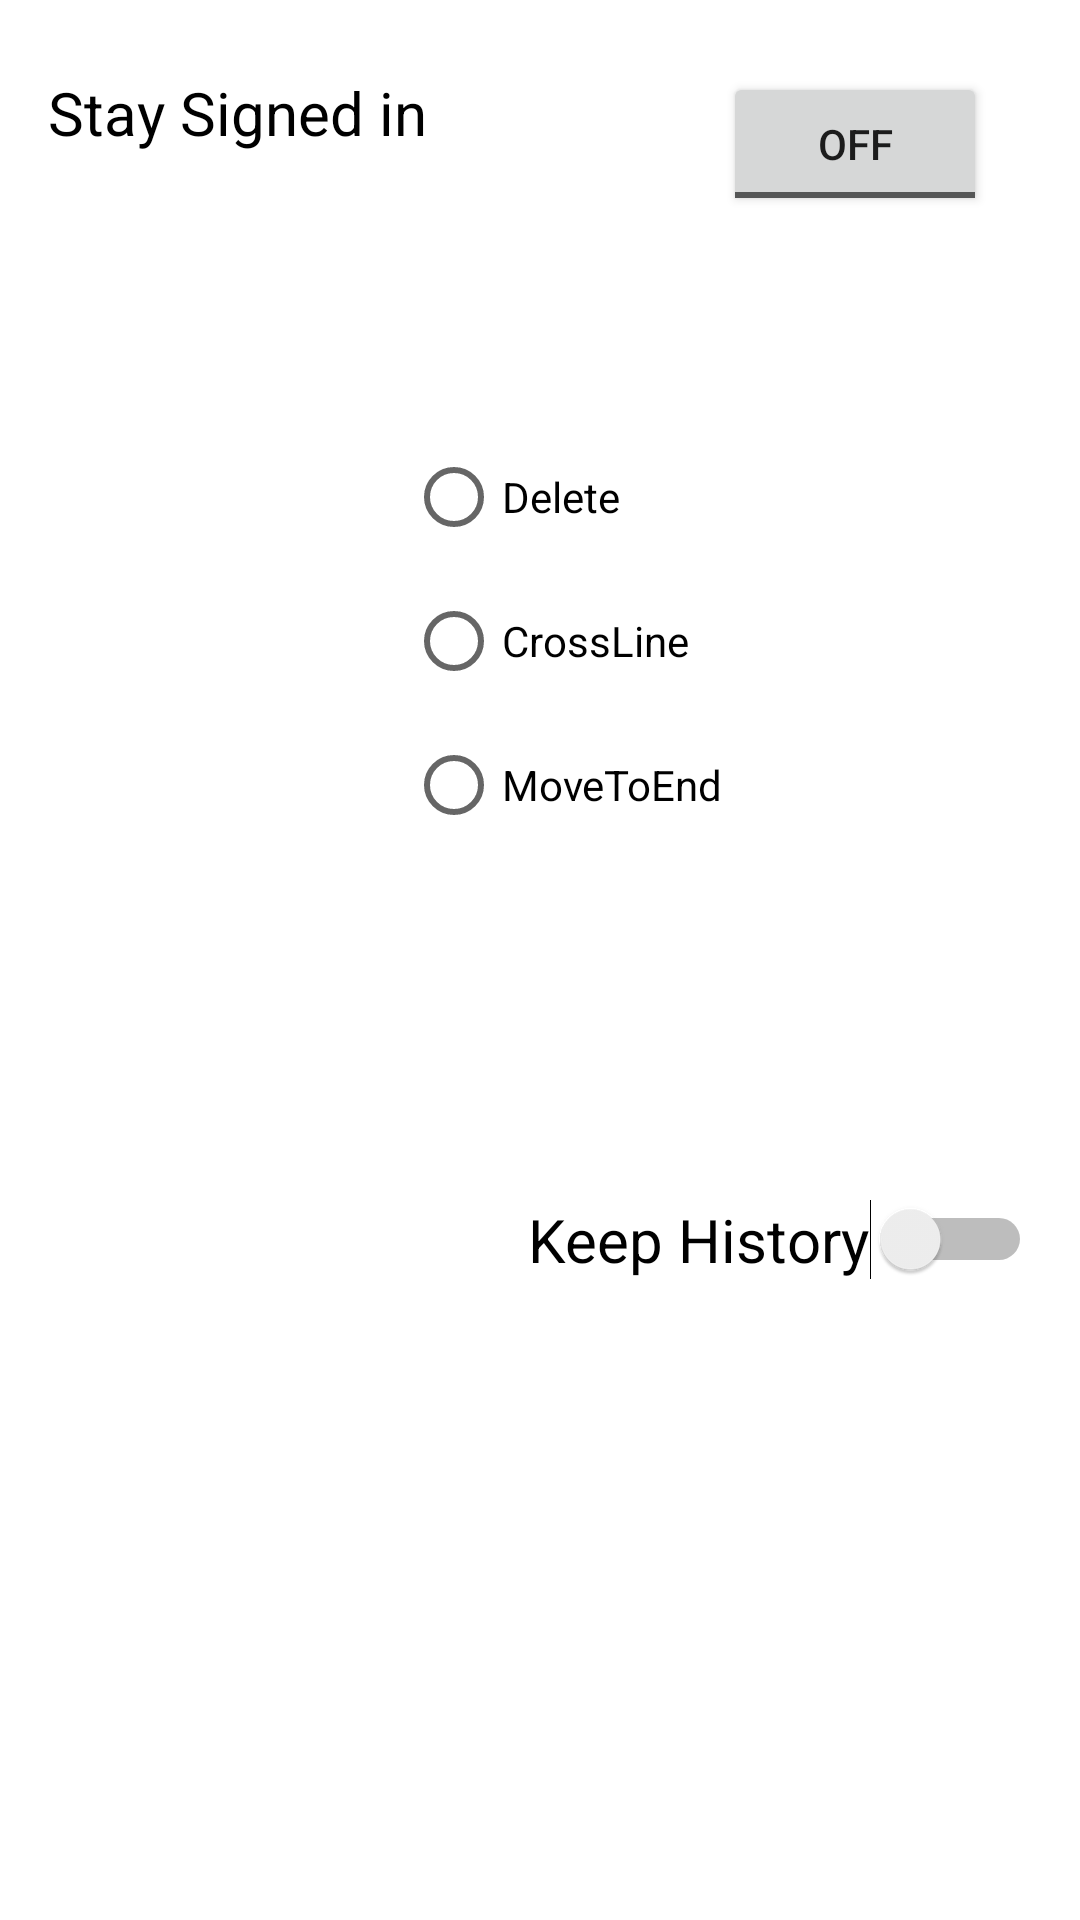

Produce the Android XML layout that renders to this screen, including the resource entries it uses.
<!-- AndroidManifest.xml: application theme Theme.RaniTasksManger -->
<!-- res/layout/activity_settings.xml -->
<?xml version="1.0" encoding="utf-8"?>
<androidx.constraintlayout.widget.ConstraintLayout xmlns:android="http://schemas.android.com/apk/res/android"
    xmlns:app="http://schemas.android.com/apk/res-auto"
    xmlns:tools="http://schemas.android.com/tools"
    android:layout_width="match_parent"
    android:layout_height="match_parent"
   >

    <TextView
        android:id="@+id/tvText"
        android:layout_width="0dp"
        android:layout_height="36dp"
        android:layout_marginStart="16dp"
        android:layout_marginTop="24dp"
        android:layout_marginEnd="80dp"
        android:text="Stay Signed in"
        android:textColor="#000000"
        android:textSize="20sp"
        app:layout_constraintEnd_toStartOf="@+id/tglBtn"
        app:layout_constraintStart_toStartOf="parent"
        app:layout_constraintTop_toTopOf="parent" />

    <ToggleButton
        android:id="@+id/tglBtn"
        android:layout_width="wrap_content"
        android:layout_height="wrap_content"
        android:layout_marginTop="24dp"
        android:layout_marginEnd="31dp"
        android:text="ToggleButton"
        app:layout_constraintEnd_toEndOf="parent"
        app:layout_constraintStart_toEndOf="@+id/tvText"
        app:layout_constraintTop_toTopOf="parent" />

    <Button
        android:id="@+id/btnSignOut"
        android:layout_width="410dp"
        android:layout_height="0dp"
        android:layout_marginTop="103dp"
        android:layout_marginBottom="42dp"
        android:text="Sign Out"
        app:layout_constraintBottom_toTopOf="@+id/radGroup"
        app:layout_constraintStart_toStartOf="parent"
        app:layout_constraintTop_toTopOf="parent" />

    <RadioGroup
        android:id="@+id/radGroup"
        android:layout_width="wrap_content"
        android:layout_height="wrap_content"
        android:layout_marginBottom="114dp"
        app:layout_constraintBottom_toTopOf="@+id/swKeepHistory"
        app:layout_constraintEnd_toEndOf="parent"
        app:layout_constraintStart_toStartOf="parent"
        app:layout_constraintTop_toBottomOf="@+id/btnSignOut">

        <RadioButton
            android:id="@+id/radBtnDelete"
            android:layout_width="wrap_content"
            android:layout_height="wrap_content"
            android:layout_marginStart="16dp"
            android:text="Delete" />

        <RadioButton
            android:id="@+id/radBtnCrossLine"
            android:layout_width="wrap_content"
            android:layout_height="wrap_content"
            android:layout_marginStart="16dp"
            android:text="CrossLine" />

        <RadioButton
            android:id="@+id/radBtnMoveToEnd"
            android:layout_width="wrap_content"
            android:layout_height="wrap_content"
            android:layout_marginStart="16dp"
            android:text="MoveToEnd" />
    </RadioGroup>

    <Switch
        android:id="@+id/swKeepHistory"
        android:layout_width="wrap_content"
        android:layout_height="wrap_content"
        android:layout_marginEnd="16dp"
        android:layout_marginBottom="34dp"
        android:text="Keep History"
        android:textSize="20sp"
        app:layout_constraintBottom_toTopOf="@+id/btnClearHistory"
        app:layout_constraintEnd_toEndOf="parent"
        app:layout_constraintTop_toBottomOf="@+id/radGroup" />

    <Button
        android:id="@+id/btnClearHistory"
        android:layout_width="0dp"
        android:layout_height="0dp"
        android:layout_marginBottom="183dp"
        android:text="ClearHistory"
        app:layout_constraintBottom_toBottomOf="parent"
        app:layout_constraintEnd_toEndOf="parent"
        app:layout_constraintStart_toStartOf="parent"
        app:layout_constraintTop_toBottomOf="@+id/swKeepHistory" />

</androidx.constraintlayout.widget.ConstraintLayout>
<!-- resources referenced by this layout -->
<resources>
  <style name="Theme.RaniTasksManger" parent="Theme.MaterialComponents.DayNight.DarkActionBar">
          
          <item name="colorPrimary">@color/purple_500</item>
          <item name="colorPrimaryVariant">@color/purple_700</item>
          <item name="colorOnPrimary">@color/white</item>
          
          <item name="colorSecondary">@color/teal_200</item>
          <item name="colorSecondaryVariant">@color/teal_700</item>
          <item name="colorOnSecondary">@color/black</item>
          
          <item name="android:statusBarColor" tools:targetApi="l">?attr/colorPrimaryVariant</item>
          
      </style>
  <!-- not gathered from this repository: default colours our renderer supplied (Android Studio template values) -->
  <color name="purple_500">#FF6200EE</color>
  <color name="purple_700">#FF3700B3</color>
  <color name="teal_200">#FF03DAC5</color>
  <color name="teal_700">#FF018786</color>
  <color name="black">#FF000000</color>
  <color name="white">#FFFFFFFF</color>
</resources>
